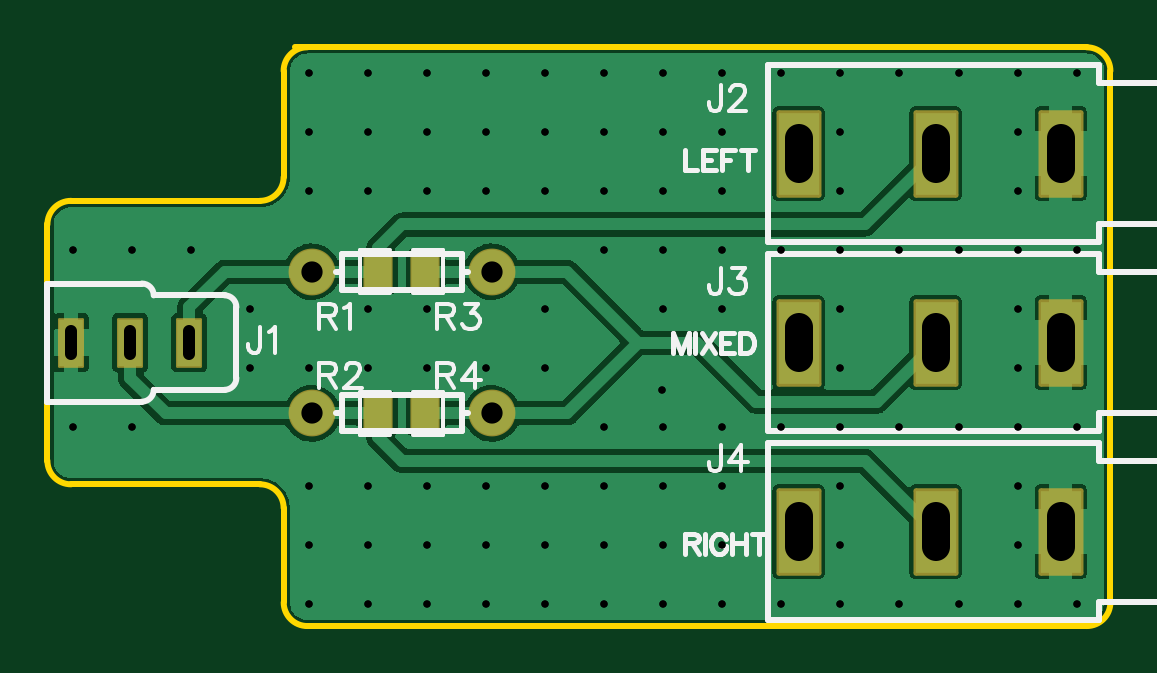
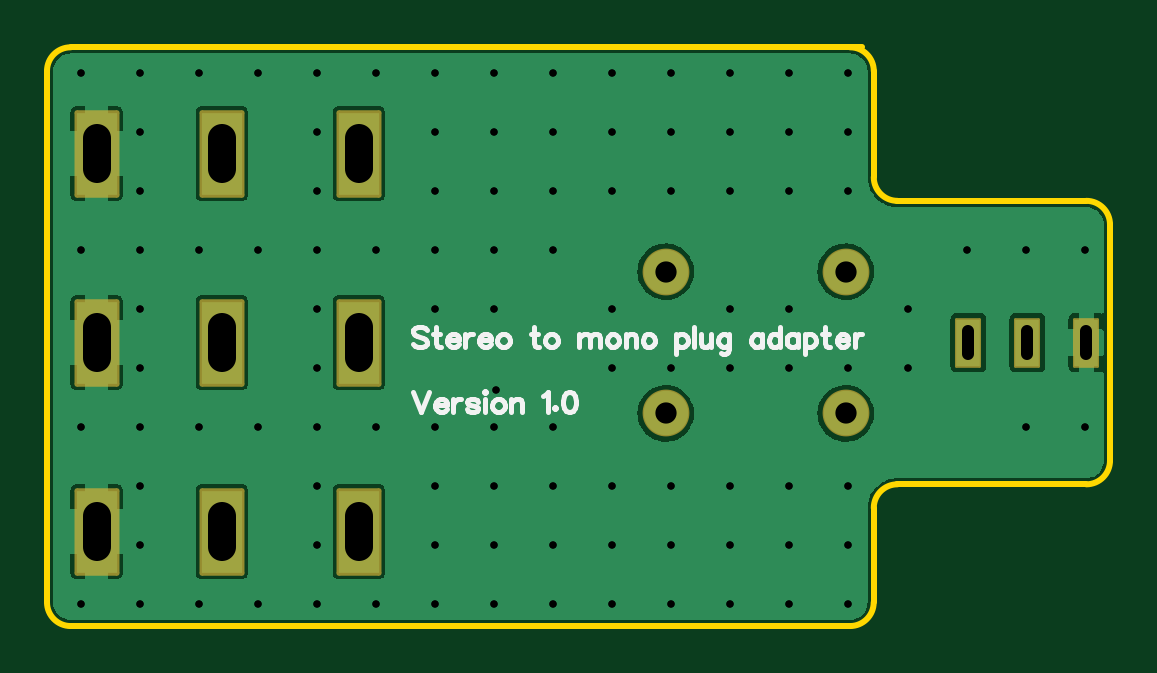
Circuit board: 10 layer files. Board 45.0 x 24.5 mm.
- drill: Drill_PTH_Through.DRL (2417 bytes)
- drill: Drill_PTH_Through_Via.DRL (1866 bytes)
- outline: Gerber_BoardOutlineLayer.GKO (1241 bytes)
- bottom_copper: Gerber_BottomLayer.GBL (19399 bytes)
- bottom_silk: Gerber_BottomSilkscreenLayer.GBO (9117 bytes)
- bottom_mask: Gerber_BottomSolderMaskLayer.GBS (1081 bytes)
- top_copper: Gerber_TopLayer.GTL (27994 bytes)
- paste: Gerber_TopPasteMaskLayer.GTP (1403 bytes)
- top_silk: Gerber_TopSilkscreenLayer.GTO (9118 bytes)
- top_mask: Gerber_TopSolderMaskLayer.GTS (1304 bytes)

=== drill: Drill_PTH_Through.DRL ===
M48
METRIC,LZ,000.000
;FILE_FORMAT=3:3
;TYPE=PLATED
;Layer: PTH_Through
;EasyEDA v6.5.40, 2024-08-21 00:56:45
;a67cddfb3fce44daa9051d46cbbcc19f,10
;Gerber Generator version 0.2
;Holesize 1 = 0.306 mm
T01C0.306
;Holesize 2 = 0.501 mm
T02C0.501
;Holesize 3 = 0.900 mm
T03C0.900
;Holesize 4 = 1.200 mm
T04C1.200
%
G05
G90
T01
X001072Y013928
X001072Y006428
X003572Y013928
X003572Y006428
X006072Y013928
X008572Y011428
X008572Y008928
X011072Y021428
X011072Y018928
X011072Y016428
X011072Y008928
X011072Y003928
X011072Y001428
X011072Y-001072
X013572Y021428
X013572Y018928
X013572Y016428
X013572Y011428
X013572Y008928
X013572Y003928
X013572Y001428
X013572Y-001072
X016072Y021428
X016072Y018928
X016072Y016428
X016072Y011428
X016072Y008928
X016072Y003928
X016072Y001428
X016072Y-001072
X018572Y021428
X018572Y018928
X018572Y016428
X018572Y008928
X018572Y003928
X018572Y001428
X018572Y-001072
X021072Y021428
X021072Y018928
X021072Y016428
X021072Y011428
X021072Y008928
X021072Y003928
X021072Y001428
X021072Y-001072
X023572Y021428
X023572Y018928
X023572Y016428
X023572Y013928
X023572Y006428
X023572Y003928
X023572Y001428
X023572Y-001072
X026072Y021428
X026072Y018928
X026072Y016428
X026072Y013928
X026072Y011428
X026072Y006428
X026072Y003928
X026072Y001428
X026072Y-001072
X028572Y021428
X028572Y018928
X028572Y016428
X028572Y013928
X028572Y011428
X026000Y008000
X028572Y006428
X028572Y003928
X028572Y001428
X028572Y-001072
X031072Y021428
X031072Y013928
X031072Y006428
X031072Y-001072
X033572Y021428
X033572Y018928
X033572Y016428
X033572Y013928
X033572Y011428
X033572Y008928
X033572Y006428
X033572Y003928
X033572Y001428
X033572Y-001072
X036072Y021428
X036072Y013928
X036072Y006428
X036072Y-001072
X038572Y021428
X038572Y013928
X038572Y006428
X038572Y-001072
X041072Y021428
X041072Y018928
X041072Y016428
X041072Y013928
X041072Y011428
X041072Y008928
X041072Y006428
X041072Y003928
X041072Y001428
X041072Y-001072
X043572Y021428
X043572Y013928
X043572Y006428
X043572Y-001072
T02
X001000Y009500G85X001000Y010500
X003500Y009500G85X003500Y010500
X006000Y009500G85X006000Y010500
T03
X011190Y013000
X018810Y013000
X011190Y007000
X018810Y007000
T04
X031800Y010650G85X031800Y009350
X037600Y010650G85X037600Y009350
X042900Y010650G85X042900Y009350
X031800Y002650G85X031800Y001350
X037600Y002650G85X037600Y001350
X042900Y002650G85X042900Y001350
X031800Y018651G85X031800Y017351
X037600Y018651G85X037600Y017351
X042900Y018651G85X042900Y017351
M30

=== drill: Drill_PTH_Through_Via.DRL ===
M48
METRIC,LZ,000.000
;FILE_FORMAT=3:3
;TYPE=PLATED
;Layer: PTH_Through_Via
;EasyEDA v6.5.40, 2024-08-21 00:56:45
;a67cddfb3fce44daa9051d46cbbcc19f,10
;Gerber Generator version 0.2
;Holesize 1 = 0.306 mm
T01C0.306
%
G05
G90
T01
X001072Y013928
X001072Y006428
X003572Y013928
X003572Y006428
X006072Y013928
X008572Y011428
X008572Y008928
X011072Y021428
X011072Y018928
X011072Y016428
X011072Y008928
X011072Y003928
X011072Y001428
X011072Y-001072
X013572Y021428
X013572Y018928
X013572Y016428
X013572Y011428
X013572Y008928
X013572Y003928
X013572Y001428
X013572Y-001072
X016072Y021428
X016072Y018928
X016072Y016428
X016072Y011428
X016072Y008928
X016072Y003928
X016072Y001428
X016072Y-001072
X018572Y021428
X018572Y018928
X018572Y016428
X018572Y008928
X018572Y003928
X018572Y001428
X018572Y-001072
X021072Y021428
X021072Y018928
X021072Y016428
X021072Y011428
X021072Y008928
X021072Y003928
X021072Y001428
X021072Y-001072
X023572Y021428
X023572Y018928
X023572Y016428
X023572Y013928
X023572Y006428
X023572Y003928
X023572Y001428
X023572Y-001072
X026072Y021428
X026072Y018928
X026072Y016428
X026072Y013928
X026072Y011428
X026072Y006428
X026072Y003928
X026072Y001428
X026072Y-001072
X028572Y021428
X028572Y018928
X028572Y016428
X028572Y013928
X028572Y011428
X026000Y008000
X028572Y006428
X028572Y003928
X028572Y001428
X028572Y-001072
X031072Y021428
X031072Y013928
X031072Y006428
X031072Y-001072
X033572Y021428
X033572Y018928
X033572Y016428
X033572Y013928
X033572Y011428
X033572Y008928
X033572Y006428
X033572Y003928
X033572Y001428
X033572Y-001072
X036072Y021428
X036072Y013928
X036072Y006428
X036072Y-001072
X038572Y021428
X038572Y013928
X038572Y006428
X038572Y-001072
X041072Y021428
X041072Y018928
X041072Y016428
X041072Y013928
X041072Y011428
X041072Y008928
X041072Y006428
X041072Y003928
X041072Y001428
X041072Y-001072
X043572Y021428
X043572Y013928
X043572Y006428
X043572Y-001072
M30

=== outline: Gerber_BoardOutlineLayer.GKO ===
G04 Layer: BoardOutlineLayer*
G04 EasyEDA v6.5.40, 2024-08-21 00:56:45*
G04 a67cddfb3fce44daa9051d46cbbcc19f,10*
G04 Gerber Generator version 0.2*
G04 Scale: 100 percent, Rotated: No, Reflected: No *
G04 Dimensions in millimeters *
G04 leading zeros omitted , absolute positions ,4 integer and 5 decimal *
%FSLAX45Y45*%
%MOMM*%

%ADD10C,0.2540*%
D10*
X1049997Y2249995D02*
G01*
X4399993Y2249995D01*
X4399991Y-199999D02*
G01*
X1321638Y-199999D01*
X1100404Y-199999D01*
X4499990Y2149995D02*
G01*
X4499990Y-99999D01*
X999997Y2149995D02*
G01*
X999997Y1699996D01*
X999997Y-99999D02*
G01*
X999997Y299999D01*
X99999Y1599996D02*
G01*
X899998Y1599996D01*
X99999Y399999D02*
G01*
X899998Y399999D01*
X0Y499998D02*
G01*
X0Y1499996D01*
G75*
G01*
X100000Y399999D02*
G02*
X0Y499999I0J100000D01*
G75*
G01*
X0Y1499997D02*
G02*
X100000Y1599997I100000J0D01*
G75*
G01*
X999998Y1699997D02*
G02*
X899998Y1599997I-100000J0D01*
G75*
G01*
X899998Y399999D02*
G02*
X999998Y299999I0J-100000D01*
G75*
G01*
X1100328Y-200000D02*
G02*
X1000328Y-100000I0J100000D01*
G75*
G01*
X999998Y2149996D02*
G02*
X1099998Y2249995I100000J0D01*
G75*
G01*
X4499991Y-100000D02*
G02*
X4399991Y-200000I-100000J0D01*
G75*
G01*
X4399996Y2249995D02*
G02*
X4499996Y2149996I0J-99999D01*

%LPD*%
M02*

=== bottom_copper: Gerber_BottomLayer.GBL (19399 bytes, source omitted) ===
=== bottom_silk: Gerber_BottomSilkscreenLayer.GBO (9117 bytes, source omitted) ===
=== bottom_mask: Gerber_BottomSolderMaskLayer.GBS ===
G04 Layer: BottomSolderMaskLayer*
G04 EasyEDA v6.5.40, 2024-08-21 00:56:45*
G04 a67cddfb3fce44daa9051d46cbbcc19f,10*
G04 Gerber Generator version 0.2*
G04 Scale: 100 percent, Rotated: No, Reflected: No *
G04 Dimensions in millimeters *
G04 leading zeros omitted , absolute positions ,4 integer and 5 decimal *
%FSLAX45Y45*%
%MOMM*%

%AMMACRO1*1,1,$1,$2,$3*1,1,$1,$4,$5*1,1,$1,0-$2,0-$3*1,1,$1,0-$4,0-$5*20,1,$1,$2,$3,$4,$5,0*20,1,$1,$4,$5,0-$2,0-$3,0*20,1,$1,0-$2,0-$3,0-$4,0-$5,0*20,1,$1,0-$4,0-$5,$2,$3,0*4,1,4,$2,$3,$4,$5,0-$2,0-$3,0-$4,0-$5,$2,$3,0*%
%ADD10C,1.9812*%
%ADD11MACRO1,0.2032X0.85X-1.75X-0.85X-1.75*%
%ADD12MACRO1,0.1016X-0.5X1X0.5X1*%

%LPD*%
D10*
G01*
X1118996Y1299997D03*
G01*
X1880996Y1299997D03*
G01*
X1118996Y699998D03*
G01*
X1880996Y699998D03*
D11*
G01*
X3179992Y999999D03*
G01*
X3759991Y999999D03*
G01*
X4289990Y999999D03*
G01*
X3179992Y200000D03*
G01*
X3759991Y200000D03*
G01*
X4289990Y200000D03*
G01*
X3179992Y1800099D03*
G01*
X3759991Y1800099D03*
G01*
X4289990Y1800099D03*
D12*
G01*
X99999Y999997D03*
G01*
X349999Y999997D03*
G01*
X599998Y999997D03*
M02*

=== top_copper: Gerber_TopLayer.GTL (27994 bytes, source omitted) ===
=== paste: Gerber_TopPasteMaskLayer.GTP ===
G04 Layer: TopPasteMaskLayer*
G04 EasyEDA v6.5.40, 2024-08-21 00:56:45*
G04 a67cddfb3fce44daa9051d46cbbcc19f,10*
G04 Gerber Generator version 0.2*
G04 Scale: 100 percent, Rotated: No, Reflected: No *
G04 Dimensions in millimeters *
G04 leading zeros omitted , absolute positions ,4 integer and 5 decimal *
%FSLAX45Y45*%
%MOMM*%

%ADD10C,0.0001*%

%LPD*%
G36*
X1334973Y1369009D02*
G01*
X1329994Y1363980D01*
X1329994Y1236014D01*
X1334973Y1230985D01*
X1449984Y1230985D01*
X1455013Y1236014D01*
X1454505Y1277975D01*
X1410512Y1277975D01*
X1410512Y1322984D01*
X1455521Y1322984D01*
X1455013Y1363980D01*
X1449984Y1369009D01*
G37*
G36*
X1550009Y1369009D02*
G01*
X1544980Y1363980D01*
X1545488Y1322984D01*
X1589481Y1322984D01*
X1589481Y1277975D01*
X1544980Y1277975D01*
X1544980Y1236014D01*
X1550009Y1230985D01*
X1664970Y1230985D01*
X1669999Y1236014D01*
X1669999Y1363980D01*
X1664970Y1369009D01*
G37*
G36*
X1334973Y769010D02*
G01*
X1329994Y763981D01*
X1329994Y636016D01*
X1334973Y630986D01*
X1449984Y630986D01*
X1455013Y636016D01*
X1454505Y677976D01*
X1410512Y677976D01*
X1410512Y722985D01*
X1455521Y722985D01*
X1455013Y763981D01*
X1449984Y769010D01*
G37*
G36*
X1550009Y769010D02*
G01*
X1544980Y763981D01*
X1545488Y722985D01*
X1589481Y722985D01*
X1589481Y677976D01*
X1544980Y677976D01*
X1544980Y636016D01*
X1550009Y630986D01*
X1664970Y630986D01*
X1669999Y636016D01*
X1669999Y763981D01*
X1664970Y769010D01*
G37*
M02*

=== top_silk: Gerber_TopSilkscreenLayer.GTO (9118 bytes, source omitted) ===
=== top_mask: Gerber_TopSolderMaskLayer.GTS ===
G04 Layer: TopSolderMaskLayer*
G04 EasyEDA v6.5.40, 2024-08-21 00:56:45*
G04 a67cddfb3fce44daa9051d46cbbcc19f,10*
G04 Gerber Generator version 0.2*
G04 Scale: 100 percent, Rotated: No, Reflected: No *
G04 Dimensions in millimeters *
G04 leading zeros omitted , absolute positions ,4 integer and 5 decimal *
%FSLAX45Y45*%
%MOMM*%

%AMMACRO1*1,1,$1,$2,$3*1,1,$1,$4,$5*1,1,$1,0-$2,0-$3*1,1,$1,0-$4,0-$5*20,1,$1,$2,$3,$4,$5,0*20,1,$1,$4,$5,0-$2,0-$3,0*20,1,$1,0-$2,0-$3,0-$4,0-$5,0*20,1,$1,0-$4,0-$5,$2,$3,0*4,1,4,$2,$3,$4,$5,0-$2,0-$3,0-$4,0-$5,$2,$3,0*%
%ADD10C,1.9812*%
%ADD11MACRO1,0.2032X0.85X-1.75X-0.85X-1.75*%
%ADD12MACRO1,0.1016X-0.5X1X0.5X1*%
%ADD13MACRO1,0.1016X-0.5663X-0.6885X-0.5663X0.6885*%
%ADD14MACRO1,0.1016X0.5663X-0.6885X0.5663X0.6885*%

%LPD*%
D10*
G01*
X1118996Y1299997D03*
G01*
X1880996Y1299997D03*
G01*
X1118996Y699998D03*
G01*
X1880996Y699998D03*
D11*
G01*
X3179992Y999999D03*
G01*
X3759991Y999999D03*
G01*
X4289990Y999999D03*
G01*
X3179992Y200000D03*
G01*
X3759991Y200000D03*
G01*
X4289990Y200000D03*
G01*
X3179992Y1800099D03*
G01*
X3759991Y1800099D03*
G01*
X4289990Y1800099D03*
D12*
G01*
X99999Y999997D03*
G01*
X349999Y999997D03*
G01*
X599998Y999997D03*
D13*
G01*
X1600001Y1299997D03*
D14*
G01*
X1399992Y1299997D03*
D13*
G01*
X1600001Y699998D03*
D14*
G01*
X1399992Y699998D03*
M02*

